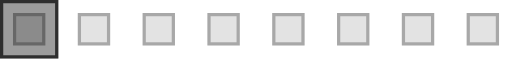
t = 0.00 s
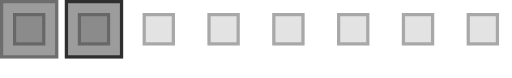
t = 0.13 s
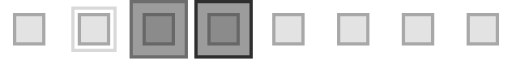
t = 0.27 s
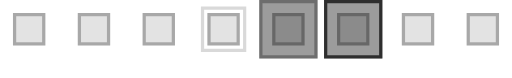
t = 0.40 s
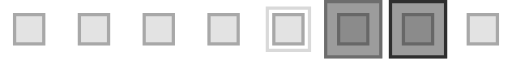
t = 0.53 s
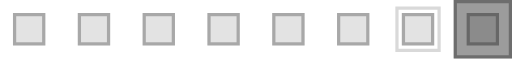
t = 0.67 s

The animated SVG that drew these frames (rendered in a browser with its animation timeline set to each time). Animation: 1 SMIL element (animateTransform=1); one cycle of 0.80 s, repeats indefinitely.

<?xml version="1.0" encoding="UTF-8" standalone="no"?><svg xmlns:svg="http://www.w3.org/2000/svg" xmlns="http://www.w3.org/2000/svg" xmlns:xlink="http://www.w3.org/1999/xlink" version="1.0" width="158px" height="24px" viewBox="0 0 158 24" xml:space="preserve"><path fill="#000000" fill-opacity="0.11" d="M64 4h10v10H64V4zm20 0h10v10H84V4zm20 0h10v10h-10V4zm20 0h10v10h-10V4zm20 0h10v10h-10V4zM4 4h10v10H4V4zm20 0h10v10H24V4zm20 0h10v10H44V4z"/><path fill="#000000" fill-opacity="0.26" d="M144 14V4h10v10h-10zm9-9h-8v8h8V5zm-29 9V4h10v10h-10zm9-9h-8v8h8V5zm-29 9V4h10v10h-10zm9-9h-8v8h8V5zm-29 9V4h10v10H84zm9-9h-8v8h8V5zm-29 9V4h10v10H64zm9-9h-8v8h8V5zm-29 9V4h10v10H44zm9-9h-8v8h8V5zm-29 9V4h10v10H24zm9-9h-8v8h8V5zM4 14V4h10v10H4zm9-9H5v8h8V5z"/><g><path fill="#000000" fill-opacity="0.15" d="M-58 16V2h14v14h-14zm13-13h-12v12h12V3z"/><path fill="#000000" fill-opacity="0.39"  d="M-40 0h18v18h-18z"/><path fill="#000000" fill-opacity="0.3" d="M-40 18V0h18v18h-18zm17-17h-16v16h16V1z"/><path fill="#000000" fill-opacity="0.39"  d="M-20 0h18v18h-18z"/><path fill="#000000" fill-opacity="0.7" d="M-20 18V0h18v18h-18zM-3 1h-16v16h16V1z"/><animateTransform attributeName="transform" type="translate" values="20 0;40 0;60 0;80 0;100 0;120 0;140 0;160 0;180 0;200 0" calcMode="discrete" dur="800ms" repeatCount="indefinite"/></g></svg>
